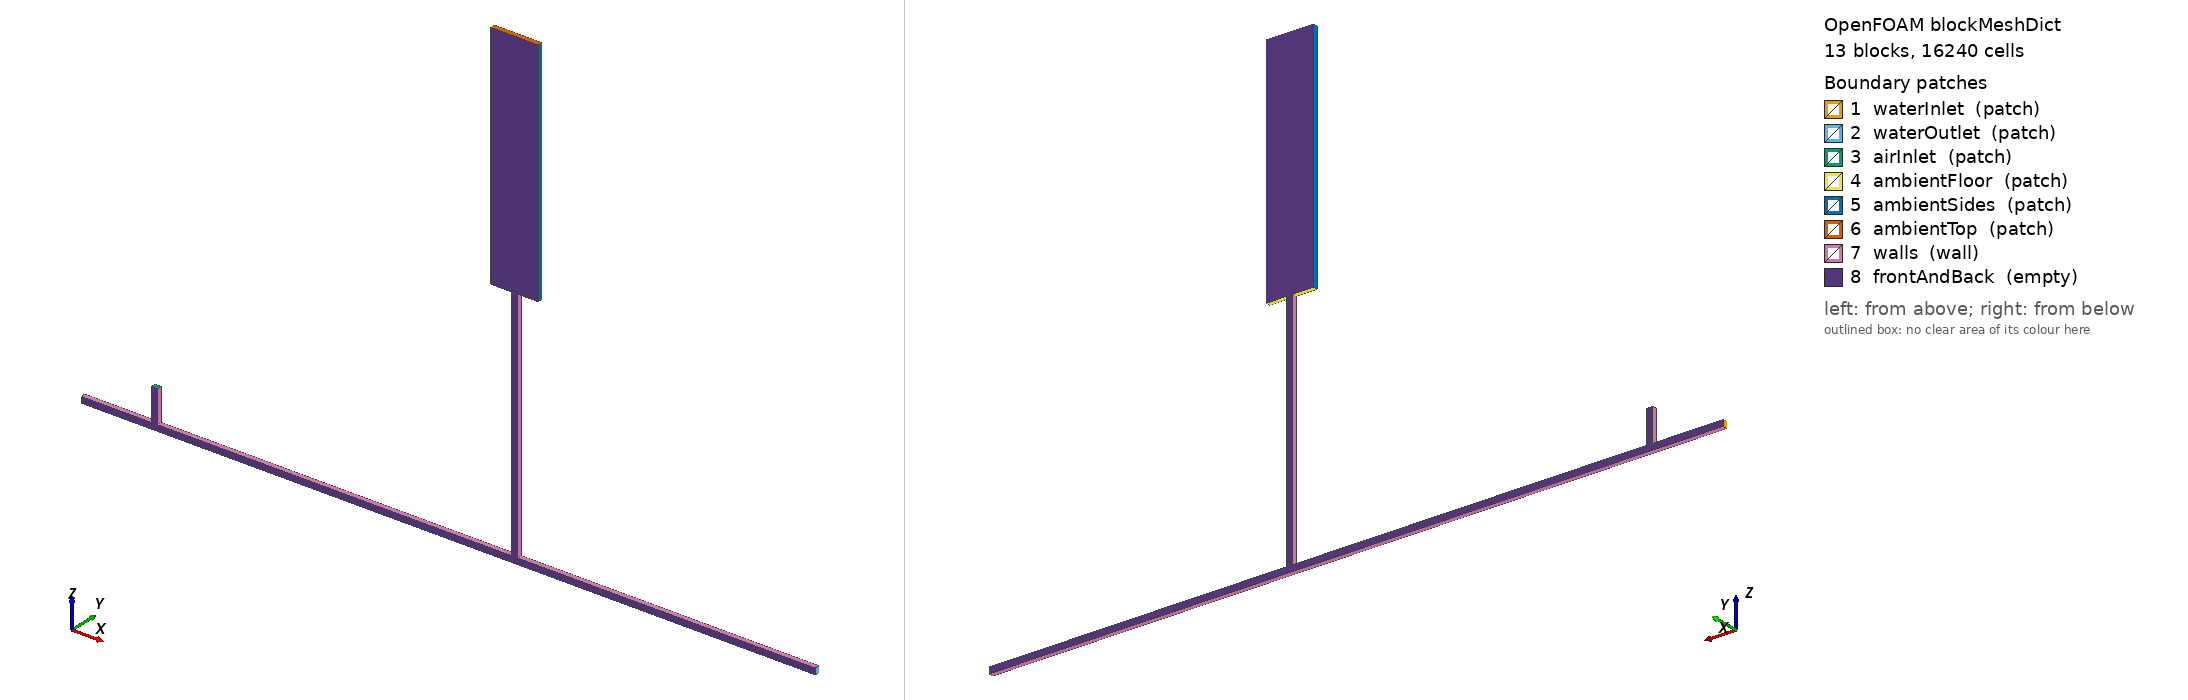

OpenFOAM case: the mesh blockMesh builds from blockMeshDict, 13 block(s), 16240 cells. Boundary patches (legend numbers): 1 waterInlet (patch), 2 waterOutlet (patch), 3 airInlet (patch), 4 ambientFloor (patch), 5 ambientSides (patch), 6 ambientTop (patch), 7 walls (wall), 8 frontAndBack (empty). Left view from above one corner, right view from below the opposite corner. Boundary conditions: 8 field file(s) under 0/; 8 of 8 drawn patches have an entry in a shipped field file.

=== system/blockMeshDict ===
FoamFile
{
    version     2.0;
    format      ascii;
    class       dictionary;
    object      blockMeshDict;
}

scale 1;

// x: horizontal; y: empty-direction thickness; z: vertical.
// Thickness pi*D/4 preserves the circular pipe area in a 2-D extrusion.
// The 8-cells-across-D grid is only a coarse 2-D analogue of the paper mesh.
vertices
(
    (-1.8300 0                 -0.0127) // 0  upstream end, Fig. 1
    (-1.8300 0                  0.0127) // 1
    (-1.8300 0.0199491133502952 -0.0127) // 2
    (-1.8300 0.0199491133502952  0.0127) // 3

    (-1.5327 0                 -0.0127) // 4  air tee centred at x=-1.52
    (-1.5327 0                  0.0127) // 5
    (-1.5327 0.0199491133502952 -0.0127) // 6
    (-1.5327 0.0199491133502952  0.0127) // 7

    (-1.5073 0                 -0.0127) // 8
    (-1.5073 0                  0.0127) // 9
    (-1.5073 0.0199491133502952 -0.0127) // 10
    (-1.5073 0.0199491133502952  0.0127) // 11

    (-0.0127 0                 -0.0127) // 12  riser centred at x=0
    (-0.0127 0                  0.0127) // 13
    (-0.0127 0.0199491133502952 -0.0127) // 14
    (-0.0127 0.0199491133502952  0.0127) // 15

    ( 0.0127 0                 -0.0127) // 16
    ( 0.0127 0                  0.0127) // 17
    ( 0.0127 0.0199491133502952 -0.0127) // 18
    ( 0.0127 0.0199491133502952  0.0127) // 19

    ( 1.2700 0                 -0.0127) // 20 downstream end, Fig. 1
    ( 1.2700 0                  0.0127) // 21
    ( 1.2700 0.0199491133502952 -0.0127) // 22
    ( 1.2700 0.0199491133502952  0.0127) // 23

    // Air-stub top is figure-inferred; no numerical dimension is published.
    (-1.5327 0                  0.1500) // 24
    (-1.5327 0.0199491133502952  0.1500) // 25
    (-1.5073 0                  0.1500) // 26
    (-1.5073 0.0199491133502952  0.1500) // 27

    (-0.0127 0                  1.0200) // 28 riser rim, Fig. 1
    (-0.0127 0.0199491133502952  1.0200) // 29
    ( 0.0127 0                  1.0200) // 30
    ( 0.0127 0.0199491133502952  1.0200) // 31

    // External half-width is figure-inferred; top z=2.0 follows Fig. 2 axis.
    (-0.1000 0                  1.0200) // 32
    (-0.1000 0.0199491133502952  1.0200) // 33
    ( 0.1000 0                  1.0200) // 34
    ( 0.1000 0.0199491133502952  1.0200) // 35

    (-0.1000 0                  1.3000) // 36
    (-0.1000 0.0199491133502952  1.3000) // 37
    (-0.0127 0                  1.3000) // 38
    (-0.0127 0.0199491133502952  1.3000) // 39
    ( 0.0127 0                  1.3000) // 40
    ( 0.0127 0.0199491133502952  1.3000) // 41
    ( 0.1000 0                  1.3000) // 42
    ( 0.1000 0.0199491133502952  1.3000) // 43

    (-0.1000 0                  2.0000) // 44
    (-0.1000 0.0199491133502952  2.0000) // 45
    (-0.0127 0                  2.0000) // 46
    (-0.0127 0.0199491133502952  2.0000) // 47
    ( 0.0127 0                  2.0000) // 48
    ( 0.0127 0.0199491133502952  2.0000) // 49
    ( 0.1000 0                  2.0000) // 50
    ( 0.1000 0.0199491133502952  2.0000) // 51
);

blocks
(
    // Pipe blocks: 8 cells across D, about-square in-plane cells.
    hex (0 4 6 2 1 5 7 3)          (94 1 8)  simpleGrading (1 1 1)
    hex (4 8 10 6 5 9 11 7)        (8 1 8)   simpleGrading (1 1 1)
    hex (8 12 14 10 9 13 15 11)    (471 1 8) simpleGrading (1 1 1)
    hex (12 16 18 14 13 17 19 15)  (8 1 8)   simpleGrading (1 1 1)
    hex (16 20 22 18 17 21 23 19)  (396 1 8) simpleGrading (1 1 1)

    hex (5 9 11 7 24 26 27 25)     (8 1 43)  simpleGrading (1 1 1)
    hex (13 17 19 15 28 30 31 29)  (8 1 317) simpleGrading (1 1 1)

    // Coarser external region; central blocks retain 8 cells across the rim.
    hex (32 28 29 33 36 38 39 37)  (14 1 44)  simpleGrading (1 1 1)
    hex (28 30 31 29 38 40 41 39)  (8 1 44)   simpleGrading (1 1 1)
    hex (30 34 35 31 40 42 43 41)  (14 1 44)  simpleGrading (1 1 1)
    hex (36 38 39 37 44 46 47 45)  (14 1 110) simpleGrading (1 1 1)
    hex (38 40 41 39 46 48 49 47)  (8 1 110)  simpleGrading (1 1 1)
    hex (40 42 43 41 48 50 51 49)  (14 1 110) simpleGrading (1 1 1)
);

edges ();

boundary
(
    waterInlet
    {
        type patch;
        faces ((0 1 3 2));
    }
    waterOutlet
    {
        type patch;
        faces ((20 22 23 21));
    }
    airInlet
    {
        type patch;
        faces ((24 26 27 25));
    }
    ambientFloor
    {
        type patch;
        faces
        (
            (32 28 29 33)
            (30 34 35 31)
        );
    }
    ambientSides
    {
        type patch;
        faces
        (
            (32 33 37 36)
            (34 42 43 35)
            (36 37 45 44)
            (42 50 51 43)
        );
    }
    ambientTop
    {
        type patch;
        faces
        (
            (44 46 47 45)
            (46 48 49 47)
            (48 50 51 49)
        );
    }
    walls
    {
        type wall;
        faces
        (
            (0 2 6 4)
            (4 6 10 8)
            (8 10 14 12)
            (12 14 18 16)
            (16 18 22 20)

            (1 5 7 3)
            (9 13 15 11)
            (17 21 23 19)

            (5 24 25 7)
            (9 11 27 26)
            (13 28 29 15)
            (17 19 31 30)
        );
    }
    frontAndBack
    {
        type empty;
        faces
        (
            (0 4 5 1) (2 3 7 6)
            (4 8 9 5) (6 7 11 10)
            (8 12 13 9) (10 11 15 14)
            (12 16 17 13) (14 15 19 18)
            (16 20 21 17) (18 19 23 22)
            (5 9 26 24) (7 25 27 11)
            (13 17 30 28) (15 29 31 19)
            (32 28 38 36) (33 37 39 29)
            (28 30 40 38) (29 39 41 31)
            (30 34 42 40) (31 41 43 35)
            (36 38 46 44) (37 45 47 39)
            (38 40 48 46) (39 47 49 41)
            (40 42 50 48) (41 49 51 43)
        );
    }
);

mergePatchPairs ();



=== system/controlDict ===
/*--------------------------------*- C++ -*----------------------------------*\
| =========                 |                                                 |
| \\      /  F ield         | OpenFOAM: The Open Source CFD Toolbox           |
|  \\    /   O peration     | Version:  2512                                  |
|   \\  /    A nd           | Website:  www.openfoam.com                      |
|    \\/     M anipulation  |                                                 |
\*---------------------------------------------------------------------------*/
// * * * * * * * * * * * * * * * * * * * * * * * * * * * * * * * * * * * * * //
FoamFile
{
    version         2;
    format          ascii;
    class           dictionary;
    object          controlDict;
}

application     compressibleInterFoam;

startFrom       latestTime;

startTime       0;

stopAt          endTime;

endTime         0.5;

deltaT          1e-06;

writeControl    adjustableRunTime;

writeInterval   0.1;

purgeWrite      0;

writeFormat     ascii;

writePrecision  8;

writeCompression off;

timeFormat      general;

timePrecision   12;

runTimeModifiable yes;

adjustTimeStep  yes;

maxCo           0.5;

maxAlphaCo      0.25;

maxDeltaT       0.001;

functions
{
    probesJHR
    {
        type            probes;
        libs            ( sampling );
        writeControl    timeStep;
        writeInterval   20;
        probeLocations  ( ( 0 0.00997456 0 ) ( 0 0.00997456 0.3 ) ( 0 0.00997456 0.45 ) ( -0.8 0.00997456 0 ) ( -0.1 0.00997456 0 ) ( 0.1 0.00997456 0 ) );
        fields          ( p p_rgh alpha.water U );
    }
    fieldMinMax1
    {
        type            fieldMinMax;
        libs            ( fieldFunctionObjects );
        writeControl    timeStep;
        writeInterval   10;
        location        true;
        fields          ( p p_rgh U alpha.water );
    }
}


// ************************************************************************* //


=== 0/T ===
FoamFile
{
    version     2.0;
    format      ascii;
    class       volScalarField;
    object      T;
}

// Temperature is a declared numerical closure; the article does not list it.
dimensions      [0 0 0 1 0 0 0];
internalField   uniform 293.15;

boundaryField
{
    waterInlet   { type fixedValue; value uniform 293.15; }
    waterOutlet  { type inletOutlet; inletValue uniform 293.15; value uniform 293.15; }
    airInlet     { type zeroGradient; }
    ambientFloor { type inletOutlet; inletValue uniform 293.15; value uniform 293.15; }
    ambientSides { type inletOutlet; inletValue uniform 293.15; value uniform 293.15; }
    ambientTop   { type inletOutlet; inletValue uniform 293.15; value uniform 293.15; }
    walls        { type zeroGradient; }
    frontAndBack { type empty; }
}



=== 0/U ===
/*--------------------------------*- C++ -*----------------------------------*\
| =========                 |                                                 |
| \\      /  F ield         | OpenFOAM: The Open Source CFD Toolbox           |
|  \\    /   O peration     | Version:  2512                                  |
|   \\  /    A nd           | Website:  www.openfoam.com                      |
|    \\/     M anipulation  |                                                 |
\*---------------------------------------------------------------------------*/
FoamFile
{
    version     2.0;
    format      ascii;
    arch        "LSB;label=32;scalar=64";
    class       volVectorField;
    location    "0";
    object      U;
}
// * * * * * * * * * * * * * * * * * * * * * * * * * * * * * * * * * * * * * //

dimensions      [0 1 -1 0 0 0 0];

internalField   uniform (0 0 0);

boundaryField
{
    waterInlet
    {
        type            pressureInletOutletVelocity;
        value           uniform (0 0 0);
    }
    waterOutlet
    {
        type            pressureInletOutletVelocity;
        value           uniform (0 0 0);
    }
    airInlet
    {
        type            fixedValue;
        value           uniform (0 0 0);
    }
    ambientFloor
    {
        type            pressureInletOutletVelocity;
        value           uniform (0 0 0);
    }
    ambientSides
    {
        type            pressureInletOutletVelocity;
        value           uniform (0 0 0);
    }
    ambientTop
    {
        type            pressureInletOutletVelocity;
        value           uniform (0 0 0);
    }
    walls
    {
        type            noSlip;
    }
    frontAndBack
    {
        type            empty;
    }
}


// ************************************************************************* //


=== 0/alphat ===
FoamFile
{
    version     2.0;
    format      ascii;
    class       volScalarField;
    object      alphat;
}

dimensions      [1 -1 -1 0 0 0 0];
internalField   uniform 1e-07;

boundaryField
{
    waterInlet   { type calculated; value uniform 1e-07; }
    waterOutlet  { type calculated; value uniform 1e-07; }
    airInlet     { type calculated; value uniform 1e-07; }
    ambientFloor { type calculated; value uniform 1e-07; }
    ambientSides { type calculated; value uniform 1e-07; }
    ambientTop   { type calculated; value uniform 1e-07; }
    walls        { type compressible::alphatWallFunction; value uniform 1e-07; }
    frontAndBack { type empty; }
}



=== 0/k ===
FoamFile
{
    version     2.0;
    format      ascii;
    class       volScalarField;
    object      k;
}

dimensions      [0 2 -2 0 0 0 0];
// Unreported Stage-1 initialization: strictly positive numerical floor only.
// It is not derived from the finite-pocket branch's 0.06 m/s velocity.
internalField   uniform 1e-06;

boundaryField
{
    waterInlet   { type fixedValue; value uniform 1e-06; }
    waterOutlet  { type inletOutlet; inletValue uniform 1e-06; value uniform 1e-06; }
    airInlet     { type zeroGradient; }
    ambientFloor { type inletOutlet; inletValue uniform 1e-06; value uniform 1e-06; }
    ambientSides { type inletOutlet; inletValue uniform 1e-06; value uniform 1e-06; }
    ambientTop   { type inletOutlet; inletValue uniform 1e-06; value uniform 1e-06; }
    walls        { type kqRWallFunction; value uniform 1e-06; }
    frontAndBack { type empty; }
}


=== 0/omega ===
FoamFile
{
    version     2.0;
    format      ascii;
    class       volScalarField;
    object      omega;
}

dimensions      [0 0 -1 0 0 0 0];
// Unreported Stage-1 initialization: strictly positive numerical floor only.
internalField   uniform 1;

boundaryField
{
    waterInlet   { type fixedValue; value uniform 1; }
    waterOutlet  { type inletOutlet; inletValue uniform 1; value uniform 1; }
    airInlet     { type zeroGradient; }
    ambientFloor { type inletOutlet; inletValue uniform 1; value uniform 1; }
    ambientSides { type inletOutlet; inletValue uniform 1; value uniform 1; }
    ambientTop   { type inletOutlet; inletValue uniform 1; value uniform 1; }
    walls        { type omegaWallFunction; value uniform 1; }
    frontAndBack { type empty; }
}


Also in the case, not shown: 0/alpha.water (34348 bytes, source omitted); 0/p (189072 bytes, source omitted); 0/p_rgh (190887 bytes, source omitted).
